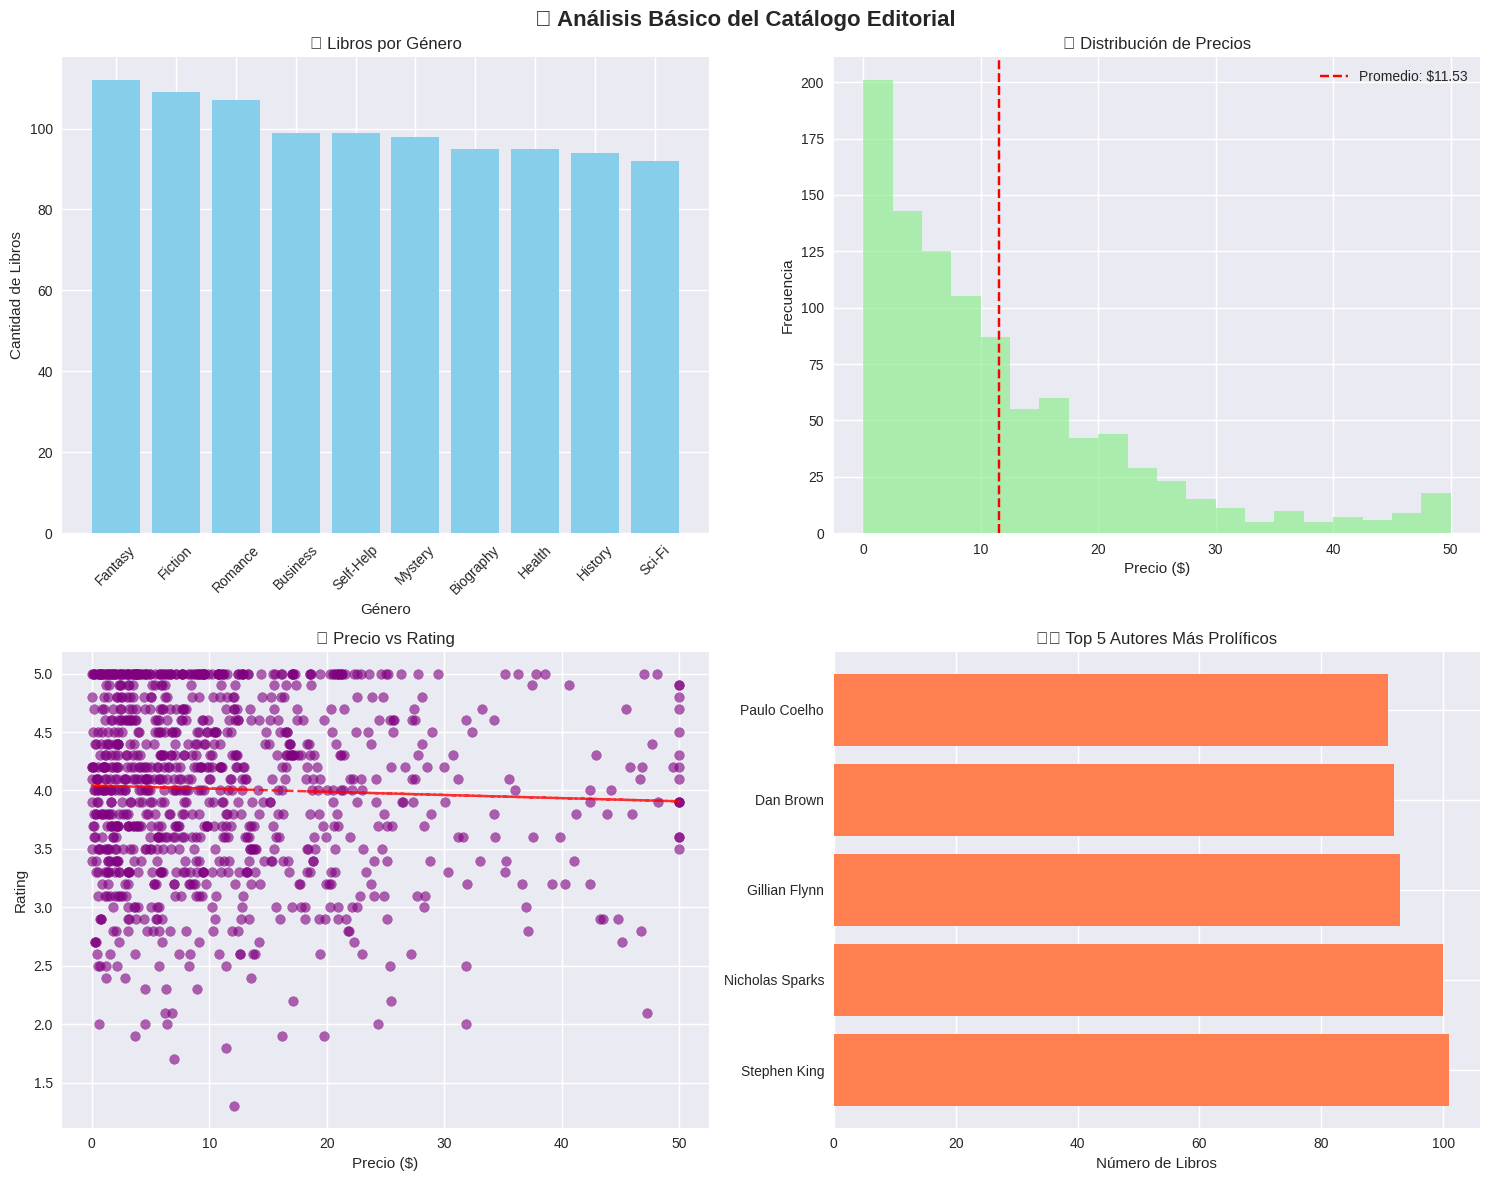

The matplotlib source for this figure:
# generate_sample_data.py
# Primer script del proyecto de análisis editorial
# Genera datos de ejemplo y crea visualizaciones básicas

import pandas as pd
import numpy as np
import matplotlib.pyplot as plt
import seaborn as sns
from datetime import datetime, timedelta
import random

# Configurar estilo visual
plt.style.use('seaborn-v0_8')
sns.set_palette("husl")

print("📚 GENERADOR DE DATOS EDITORIALES")
print("=" * 50)

def generar_datos_libros():
    """
    Genera dataset de ejemplo con información de libros
    """
    print("🔄 Generando datos de ejemplo...")
    
    # Configurar semilla para reproducibilidad
    random.seed(42)
    np.random.seed(42)
    
    # Definir listas base
    generos = ['Fiction', 'Romance', 'Mystery', 'Sci-Fi', 'Business', 
               'Self-Help', 'Biography', 'Fantasy', 'History', 'Health']
    
    autores = ['Stephen King', 'J.K. Rowling', 'Dan Brown', 'John Grisham',
               'Paulo Coelho', 'Malcolm Gladwell', 'Dale Carnegie', 'Agatha Christie',
               'George R.R. Martin', 'Gillian Flynn', 'James Patterson', 'Nicholas Sparks']
    
    # Número de libros a generar
    num_libros = 1000
    
    # Generar datos realistas
    data = {
        'titulo': [f'Libro Ejemplo {i+1}' for i in range(num_libros)],
        'autor': np.random.choice(autores, num_libros),
        'genero': np.random.choice(generos, num_libros),
        'precio': np.round(np.random.exponential(12, num_libros), 2),
        'rating': np.round(np.random.normal(4.0, 0.8, num_libros), 1),
        'num_reviews': np.random.exponential(300, num_libros).astype(int),
        'paginas': np.random.normal(280, 80, num_libros).astype(int),
        'fecha_publicacion': pd.date_range('2020-01-01', '2024-12-31', periods=num_libros)
    }
    
    # Crear DataFrame
    df = pd.DataFrame(data)
    
    # Limpiar datos (valores realistas)
    df['precio'] = df['precio'].clip(0, 50)  # Precios entre $0-50
    df['rating'] = df['rating'].clip(1, 5)   # Ratings entre 1-5
    df['paginas'] = df['paginas'].clip(50, 800)  # Páginas entre 50-800
    
    print(f"✅ Dataset creado: {len(df)} libros")
    print(f"📅 Período: {df['fecha_publicacion'].min().strftime('%Y-%m-%d')} a {df['fecha_publicacion'].max().strftime('%Y-%m-%d')}")
    print(f"📚 Géneros incluidos: {len(df['genero'].unique())}")
    
    return df

def crear_visualizacion_basica(df):
    """
    Crea gráficos básicos del análisis
    """
    print("\n📊 Generando visualizaciones...")
    
    # Configurar figura con múltiples gráficos
    fig, axes = plt.subplots(2, 2, figsize=(15, 12))
    fig.suptitle('📚 Análisis Básico del Catálogo Editorial', fontsize=16, fontweight='bold')
    
    # Gráfico 1: Distribución por género
    genero_counts = df['genero'].value_counts()
    axes[0, 0].bar(genero_counts.index, genero_counts.values, color='skyblue')
    axes[0, 0].set_title('📖 Libros por Género')
    axes[0, 0].set_xlabel('Género')
    axes[0, 0].set_ylabel('Cantidad de Libros')
    axes[0, 0].tick_params(axis='x', rotation=45)
    
    # Gráfico 2: Distribución de precios
    axes[0, 1].hist(df['precio'], bins=20, color='lightgreen', alpha=0.7)
    axes[0, 1].set_title('💰 Distribución de Precios')
    axes[0, 1].set_xlabel('Precio ($)')
    axes[0, 1].set_ylabel('Frecuencia')
    axes[0, 1].axvline(df['precio'].mean(), color='red', linestyle='--', 
                       label=f'Promedio: ${df["precio"].mean():.2f}')
    axes[0, 1].legend()
    
    # Gráfico 3: Relación Precio vs Rating
    axes[1, 0].scatter(df['precio'], df['rating'], alpha=0.6, color='purple')
    axes[1, 0].set_title('⭐ Precio vs Rating')
    axes[1, 0].set_xlabel('Precio ($)')
    axes[1, 0].set_ylabel('Rating')
    
    # Línea de tendencia
    z = np.polyfit(df['precio'], df['rating'], 1)
    p = np.poly1d(z)
    axes[1, 0].plot(df['precio'], p(df['precio']), "r--", alpha=0.8)
    
    # Gráfico 4: Top 5 autores
    top_autores = df['autor'].value_counts().head(5)
    axes[1, 1].barh(top_autores.index, top_autores.values, color='coral')
    axes[1, 1].set_title('✍️ Top 5 Autores Más Prolíficos')
    axes[1, 1].set_xlabel('Número de Libros')
    
    plt.tight_layout()
    
    # Guardar gráfico (para cuando ejecutes local)
    # plt.savefig('analisis_basico.png', dpi=300, bbox_inches='tight')
    
    print("✅ Visualizaciones creadas exitosamente")
    return fig

def mostrar_estadisticas_basicas(df):
    """
    Muestra estadísticas descriptivas del dataset
    """
    print("\n📈 ESTADÍSTICAS BÁSICAS DEL DATASET")
    print("-" * 40)
    
    print(f"📊 Total de libros: {len(df):,}")
    print(f"📚 Géneros únicos: {df['genero'].nunique()}")
    print(f"✍️ Autores únicos: {df['autor'].nunique()}")
    
    print(f"\n💰 PRECIOS:")
    print(f"   Promedio: ${df['precio'].mean():.2f}")
    print(f"   Mediana: ${df['precio'].median():.2f}")
    print(f"   Rango: ${df['precio'].min():.2f} - ${df['precio'].max():.2f}")
    
    print(f"\n⭐ RATINGS:")
    print(f"   Promedio: {df['rating'].mean():.2f}/5.0")
    print(f"   Mediana: {df['rating'].median():.1f}/5.0")
    
    print(f"\n📝 RESEÑAS:")
    print(f"   Promedio: {df['num_reviews'].mean():.0f} reseñas")
    print(f"   Mediana: {df['num_reviews'].median():.0f} reseñas")
    
    print(f"\n🏆 TOP 3 GÉNEROS MÁS POPULARES:")
    top_generos = df['genero'].value_counts().head(3)
    for i, (genero, cantidad) in enumerate(top_generos.items(), 1):
        print(f"   {i}. {genero}: {cantidad} libros ({cantidad/len(df)*100:.1f}%)")

def main():
    """
    Función principal que ejecuta todo el análisis
    """
    print("🚀 INICIANDO ANÁLISIS DE DATOS EDITORIALES")
    print("=" * 50)
    
    # Paso 1: Generar datos
    df = generar_datos_libros()
    
    # Paso 2: Mostrar estadísticas
    mostrar_estadisticas_basicas(df)
    
    # Paso 3: Crear visualizaciones
    fig = crear_visualizacion_basica(df)
    
    # Paso 4: Mostrar gráficos (si estás ejecutando local)
    # plt.show()
    
    print("\n🎉 ANÁLISIS COMPLETADO EXITOSAMENTE")
    print("📁 Para ver los gráficos, ejecuta este script en tu computadora local")
    print("💡 Próximo paso: Crear notebooks de Jupyter para análisis más detallado")
    
    return df

# Ejecutar si el script se corre directamente
if __name__ == "__main__":
    datos = main()
